Photos from the image-classification dataset "pics" in the GitHub repository jgmeyerucsd/drug-class. Its 12 classes are: anti-infective, anti-inflammatory, antineoplastic, cardio, cns, dermatologic, gastrointestinal, hematologic, lipid regulating, reproductive control, respiratory system, urological.

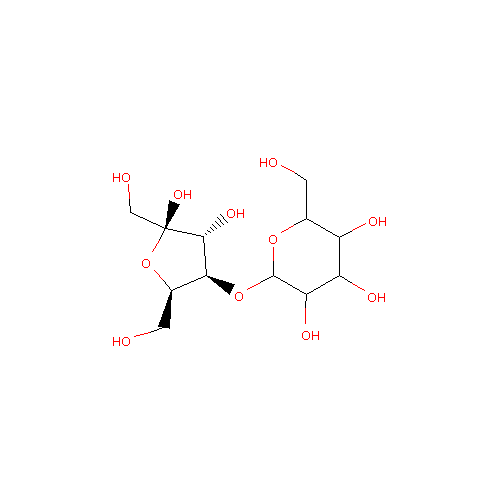
Label: gastrointestinal

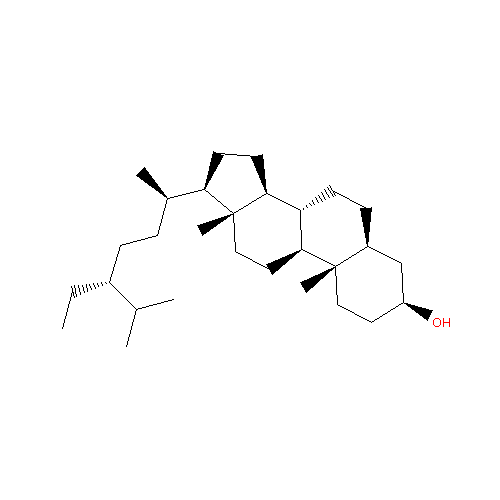
Label: lipid regulating

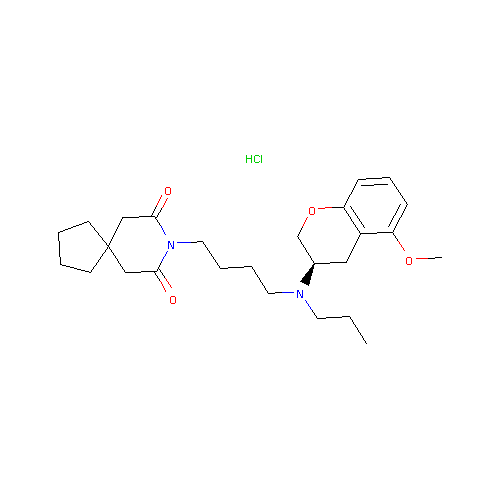
Label: cns

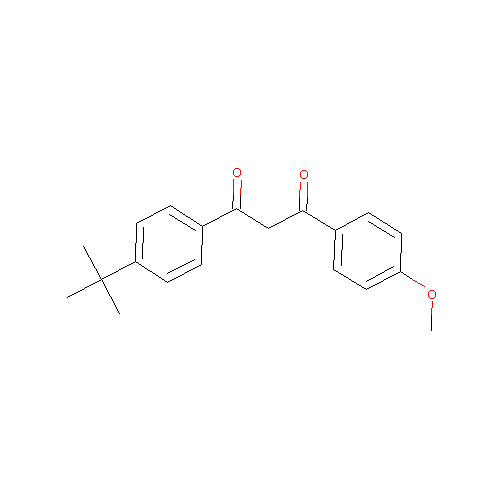
Label: dermatologic

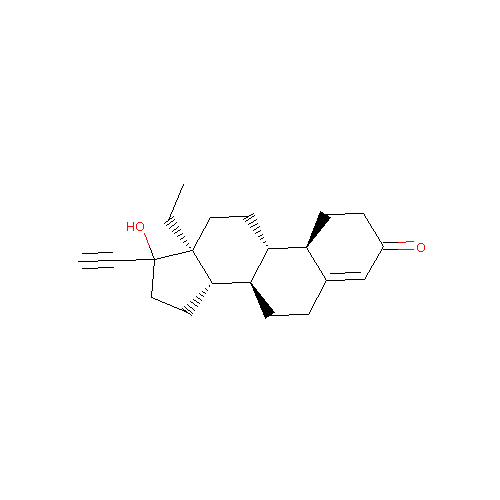
Label: reproductive control

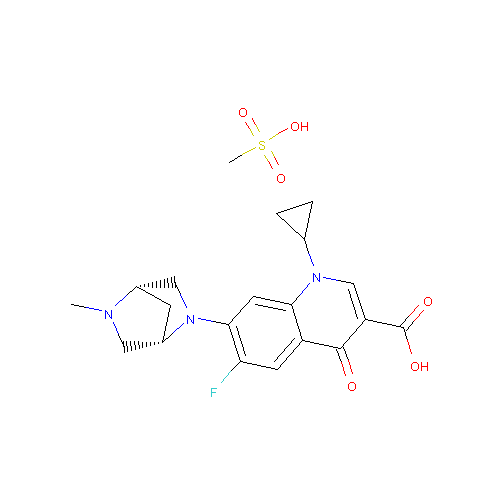
Label: anti-infective
